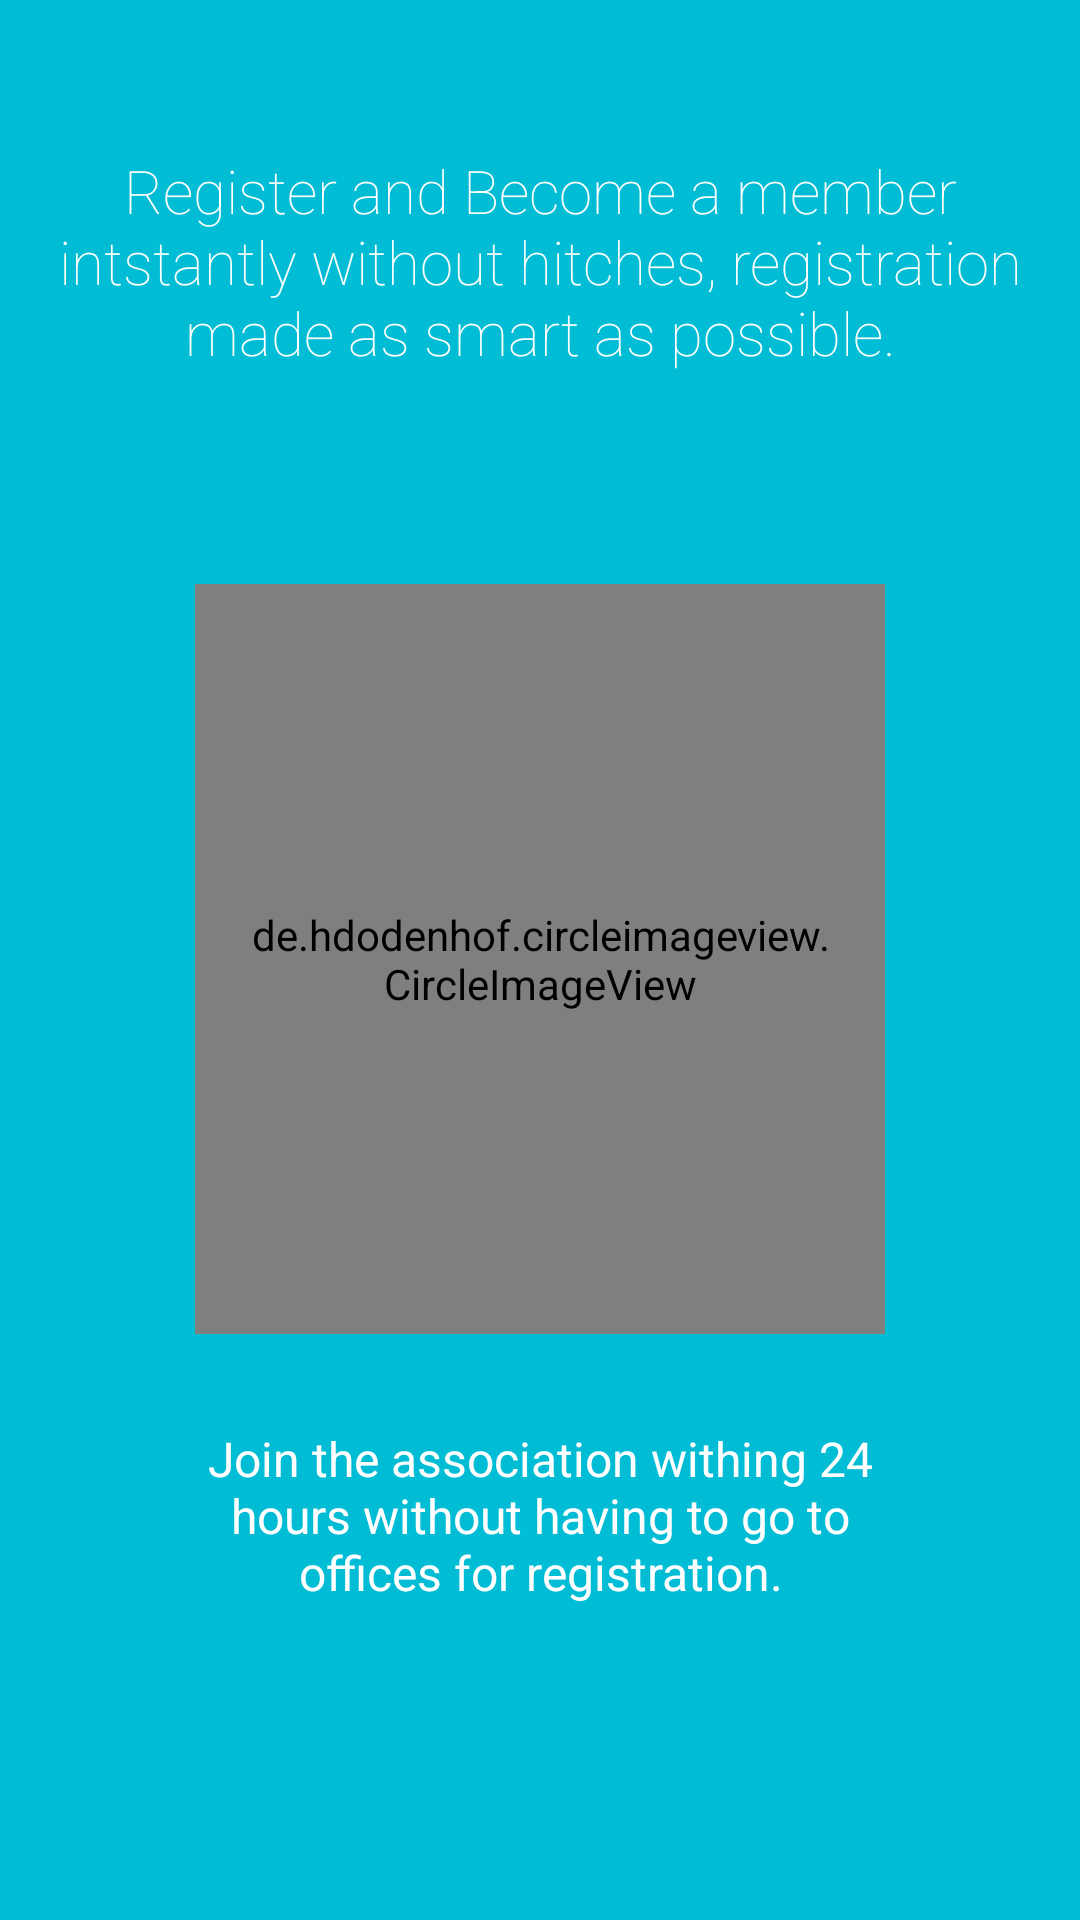

Reconstruct the res/layout file that produces this screen, plus the resources it refers to.
<!-- AndroidManifest.xml: application theme AppTheme -->
<!-- res/layout/intro2.xml -->
<?xml version="1.0" encoding="utf-8"?>
<LinearLayout xmlns:android="http://schemas.android.com/apk/res/android"
    xmlns:app="http://schemas.android.com/apk/res-auto"
    android:orientation="vertical"
    android:layout_width="match_parent"
    android:layout_height="match_parent"
    android:background="#00BCD4"
    android:layout_weight="10"
    android:id="@+id/main">

    <TextView
        android:layout_width="wrap_content"
        android:layout_height="0dp"
        android:layout_gravity="center"
        android:gravity="center"
        android:paddingLeft="10dp"
        android:layout_weight="3"
        android:fontFamily="sans-serif-thin"
        android:textColor="#ffffff"
        android:paddingRight="10dp"
        android:textSize="20sp"
        android:text="@string/s2_title" />

    <LinearLayout
        android:layout_width="fill_parent"
        android:layout_height="0dp"
        android:orientation="vertical"
        android:gravity="center"
        android:layout_weight="5">

        <de.hdodenhof.circleimageview.CircleImageView
            android:layout_width="230dp"
            android:layout_height="250dp"
            android:layout_gravity="center"
            android:tint="@android:color/white"
            android:paddingLeft="16dp"
            android:paddingRight="16dp"
            android:src="@drawable/ic_action_circles"
            app:civ_border_width="2dp"
            app:civ_border_color="#ffffff" />
    </LinearLayout>

    <TextView
        android:layout_width="wrap_content"
        android:layout_height="0dp"
        android:layout_weight="3"
        android:layout_gravity="center"
        android:gravity="center_horizontal"
        android:textColor="#ffffff"
        android:paddingTop="10dp"
        android:paddingLeft="64dp"
        android:paddingRight="64dp"
        android:textSize="16sp"
        android:text="@string/s2_postfix" />

</LinearLayout>
<!-- resources referenced by this layout -->
<resources>
  <!-- drawable ic_action_circles: png bitmap (drawable-tvdpi, 1360 bytes) -->
  <string name="s2_postfix">Join the association withing 24 hours without having to go to offices for registration.</string>
  <string name="s2_title">Register and Become  a member intstantly without hitches, registration made as smart as possible.</string>
  <style name="AppTheme" parent="Theme.AppCompat.Light.DarkActionBar">
          
          <item name="colorPrimary">@color/colorPrimary</item>
          <item name="colorPrimaryDark">@color/colorPrimaryDark</item>
          <item name="colorAccent">@color/colorAccent</item>
      </style>
  <color name="colorPrimary">#2196f3</color>
  <color name="colorPrimaryDark">#1976d2</color>
  <color name="colorAccent">#FF4081</color>
</resources>
